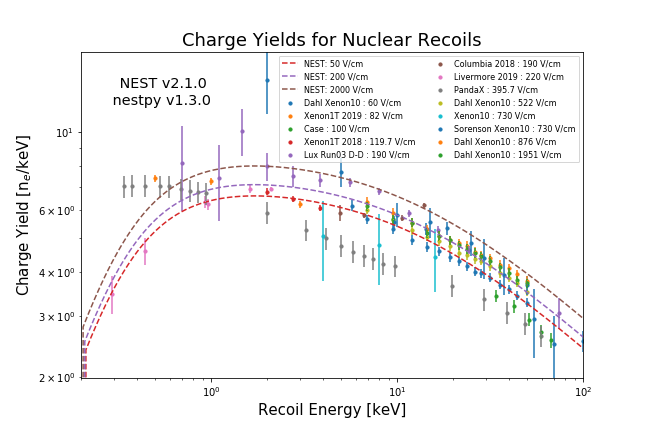

Data behind this chart, as committed beside it:
, Field, keVr, Q_y (e-/keVr), error, Y+, Y-, x-, x+, X, df +/- [V/cm], GasF [kV/cm], LiqF [kV/cm], Extr Assumed, Extr PIXeY, adjust-times, EnergyCorr, Ne-_Correct, Upper, Lower, , , , 
Dahl, 60, 6.897, 5.652, 0.1696, , , 0.1726, 0.2406, 0.2066, 5, 10, 5.405, 1, 0.9032, 1.107, 6.897, 43.16, 44.46, 41.87, 1.295, 1.295, 1.295, 
http://inspirehep.net/record/1374815/fil…, 60, 9.477, 5.292, 0.1588, , , 0.234, 0.2295, 0.2317, 5, 10, 5.405, 1, 0.9032, 1.107, 9.477, 55.52, 57.19, 53.86, 1.666, 1.666, 1.666, 
, 60, 12.07, 4.934, 0.148, , , 0.2735, 0.3214, 0.2975, 5, 10, 5.405, 1, 0.9032, 1.107, 12.07, 65.96, 67.94, 63.98, 1.979, 1.979, 1.979, 
, 60, 14.48, 4.714, 0.1414, , , 0.2986, 0.3043, 0.3014, 5, 10, 5.405, 1, 0.9032, 1.107, 14.48, 75.6, 77.86, 73.33, 2.268, 2.268, 2.268, 
, 60, 16.8, 4.582, 0.1375, , , 0.5035, 0.3448, 0.4242, 5, 10, 5.405, 1, 0.9032, 1.107, 16.8, 85.25, 87.81, 82.69, 2.558, 2.558, 2.558, 
, 60, 19.29, 4.413, 0.1324, , , 0.1679, 0.2939, 0.2309, 5, 10, 5.405, 1, 0.9032, 1.107, 19.29, 94.26, 97.09, 91.43, 2.828, 2.828, 2.828, 
, 60, 21.55, 4.289, 0.1287, , , 0.3794, 0.3249, 0.3522, 5, 10, 5.405, 1, 0.9032, 1.107, 21.55, 102.3, 105.4, 99.27, 3.07, 3.07, 3.07, 
, 60, 23.82, 4.148, 0.1244, , , 0.3349, 0.3243, 0.3296, 5, 10, 5.405, 1, 0.9032, 1.107, 23.82, 109.4, 112.7, 106.1, 3.282, 3.282, 3.282, 
, 60, 26.16, 4.004, 0.1201, , , 0.2877, 0.3211, 0.3044, 5, 10, 5.405, 1, 0.9032, 1.107, 26.16, 116, 119.4, 112.5, 3.479, 3.479, 3.479, 
, 60, 28.26, 3.971, 0.1191, , , 0.2778, 0.33, 0.3039, 5, 10, 5.405, 1, 0.9032, 1.107, 28.26, 124.2, 128, 120.5, 3.727, 3.727, 3.727, 
, 60, 31.4, 3.848, 0.1154, , , 0.2795, 0.3277, 0.3036, 5, 10, 5.405, 1, 0.9032, 1.107, 31.4, 133.8, 137.8, 129.8, 4.014, 4.014, 4.014, 
, 60, 35.58, 3.68, 0.1104, , , 0.4665, 0.362, 0.4143, 5, 10, 5.405, 1, 0.9032, 1.107, 35.58, 145, 149.3, 140.6, 4.349, 4.349, 4.349, 
, 60, 39.78, 3.565, 0.1069, , , 0.3755, 0.2871, 0.3313, 5, 10, 5.405, 1, 0.9032, 1.107, 39.78, 157, 161.7, 152.3, 4.71, 4.71, 4.71, 
, 60, 43.87, 3.419, 0.1026, , , 0.4735, 0.3522, 0.4129, 5, 10, 5.405, 1, 0.9032, 1.107, 43.87, 166.1, 171.1, 161.1, 4.983, 4.983, 4.983, 
, 60, 49.72, 3.265, 0.09794, , , 0.3729, 0.2999, 0.3364, 5, 10, 5.405, 1, 0.9032, 1.107, 49.72, 179.7, 185.1, 174.3, 5.392, 5.392, 5.392, 
, 60, 56.5, 3.206, 0.1, , , 0, 0, 0, 5, 10, 5.405, 1, 0.9032, 1.06, 56.5, 192, 198, 186, 5.989, 5.989, 5.989, 
, 60, 57.53, 3.094, 0.09281, , , 0.5127, 0.3912, 0.452, 5, 10, 5.405, 1, 0.9032, 1.107, 57.53, 197, 203, 191.1, 5.911, 5.911, 5.911, 
, 60, 65.04, 2.851, 0.08552, , , 0.5021, 0.3738, 0.438, 5, 10, 5.405, 1, 0.9032, 1.107, 65.04, 205.3, 211.4, 199.1, 6.159, 6.159, 6.159, 
, 60, 75.76, 2.7, 0.08101, , , 0.4443, 0.3265, 0.3854, 5, 10, 5.405, 1, 0.9032, 1.107, 75.76, 226.5, 233.3, 219.7, 6.795, 6.795, 6.795, 
Xe1T, 82, 0.5, 7.392, 0.15, , , , , , 1, >10, ~5+, 1, >0.85, 1, 0.5, 3.696, 3.771, 3.621, 0.075, 0.075, 0.075, 
https://arxiv.org/pdf/1902.11297.pdf, 82, 1, 7.243, 0.15, , , , , , 1, >10, ~5+, 1, >0.85, 1, 1, 7.243, 7.393, 7.093, 0.15, 0.15, 0.15, 
, 82, 3, 6.232, 0.15, , , , , , 1, >10, ~5+, 1, >0.85, 1, 3, 18.7, 19.15, 18.25, 0.45, 0.45, 0.45, 
, 82, 6, 5.503, 0.15, , , , , , 1, >10, ~5+, 1, >0.85, 1, 6, 33.02, 33.92, 32.12, 0.9, 0.9, 0.9, 
, 82, 10, 5.088, 0.15, , , , , , 1, >10, ~5+, 1, >0.85, 1, 10, 50.88, 52.38, 49.38, 1.5, 1.5, 1.5, 
, 82, 30, 4.293, 0.4, , , , , , 1, >10, ~5+, 1, >0.85, 1, 30, 128.8, 140.8, 116.8, 12, 12, 12, 
, 82, 50, 3.994, 0.65, , , , , , 1, >10, ~5+, 1, >0.85, 1, 50, 199.7, 232.2, 167.2, 32.5, 32.5, 32.5, 
Case, 100, 35, 3.415, 0.1266, , , , , , 40, 10, 5.405, 1, 0.9032, 1.107, 33.86, 132.4, 137.3, 127.4, 4.906, 4.906, 4.906, 
10.1103/PhysRevLett.97.081302, 100, 45, 3.19, 0.1266, , , , , , 40, 10, 5.405, 1, 0.9032, 1.107, 42.45, 158.9, 165.2, 152.6, 6.308, 6.308, 6.308, 
10.1103/PhysRevLett.97.081303, 100, 55, 2.922, 0.1266, , , , , , 40, 10, 5.405, 1, 0.9032, 1.107, 50.84, 177.9, 185.7, 170.2, 7.709, 7.709, 7.709, 
, 100, 65, 2.696, 0.1266, , , , , , 40, 10, 5.405, 1, 0.9032, 1.107, 59.08, 194, 203.2, 184.9, 9.111, 9.111, 9.111, 
, 100, 75, 2.554, 0.1266, , , , , , 40, 10, 5.405, 1, 0.9032, 1.107, 67.19, 212.1, 222.6, 201.6, 10.51, 10.51, 10.51, 
, 100, 85, 2.378, 0.1266, , , , , , 40, 10, 5.405, 1, 0.9032, 1.107, 75.19, 223.8, 235.7, 211.9, 11.91, 11.91, 11.91, 
, 100, 95, 2.327, 0.1266, , , , , , 40, 10, 5.405, 1, 0.9032, 1.107, 83.1, 244.8, 258.1, 231.5, 13.32, 13.32, 13.32, 
, 100, 105, 2.235, 0.1266, , , , , , 40, 10, 5.405, 1, 0.9032, 1.107, 90.91, 259.8, 274.5, 245.1, 14.72, 14.72, 14.72, 
, 100, 115, 2.017, 0.1266, , , , , , 40, 10, 5.405, 1, 0.9032, 1.107, 98.66, 256.8, 273, 240.7, 16.12, 16.12, 16.12, 
XENON1T, 116.7, 2, 6.782, 0.14, , , , , , 7.5, >10, ~5+, 0.96, >0.85, 1, 2, 13.56, 13.84, 13.28, 0.28, 0.28, 0.28, 
https://indico.bnl.gov/event/4908/attach…, 116.7, 2.77, 6.457, 0.14, , , , , , 7.5, >10, ~5+, 0.96, >0.85, 1, 2.77, 17.89, 18.27, 17.5, 0.3878, 0.3878, 0.3878, 
lower left-hand corner of slide 26, 116.7, 3.86, 6.079, 0.13, , , , , , 7.5, >10, ~5+, 0.96, >0.85, 1, 3.86, 23.47, 23.97, 22.96, 0.5018, 0.5018, 0.5018, 
, 116.7, 5.55, 5.68, 0.12, , , , , , 7.5, >10, ~5+, 0.96, >0.85, 1, 5.55, 31.52, 32.19, 30.86, 0.666, 0.666, 0.666, 
, 116.7, 8.02, 5.327, 0.11, , , , , , 7.5, >10, ~5+, 0.96, >0.85, 1, 8.02, 42.73, 43.61, 41.84, 0.8822, 0.8822, 0.8822, 
, 116.7, 11.52, 4.997, 0.1, , , , , , 7.5, >10, ~5+, 0.96, >0.85, 1, 11.52, 57.56, 58.71, 56.41, 1.152, 1.152, 1.152, 
, 116.7, 16.56, 4.634, 0.1, , , , , , 7.5, >10, ~5+, 0.96, >0.85, 1, 16.56, 76.73, 78.39, 75.08, 1.656, 1.656, 1.656, 
LUX Run3 DD, 190, 0.7, 8.2, 2.25, 2.4, 2.1, 0.13, 0.13, 0.13, 10, ~6, ~3, 0.48, lower, 1, 0.7, 5.74, 7.315, 4.165, 1.575, 1.575, 1.575, 
https://arxiv.org/abs/1608.05381, 190, 1.1, 7.4, 1.8, 1.9, 1.7, 0.18, 0.18, 0.18, 10, ~6, ~3, 0.48, lower, 1, 1.1, 8.14, 10.12, 6.16, 1.98, 1.98, 1.98, 
, 190, 1.47, 10.1, 1.55, 1.5, 1.6, 0.12, 0.12, 0.12, 10, ~6, ~3, 0.48, lower, 1, 1.47, 14.85, 17.13, 12.57, 2.279, 2.279, 2.279, 
, 190, 2, 8, 0.75, 0.9, 0.6, 0.1, 0.1, 0.1, 10, ~6, ~3, 0.48, lower, 1, 2, 16, 17.5, 14.5, 1.5, 1.5, 1.5, 
, 190, 2.77, 7.5, 0.5, 0.5, 0.5, 0.1, 0.1, 0.1, 10, ~6, ~3, 0.48, lower, 1, 2.77, 20.77, 22.16, 19.39, 1.385, 1.385, 1.385, 
, 190, 3.86, 7.3, 0.3, 0.3, 0.3, 0.08, 0.08, 0.08, 10, ~6, ~3, 0.48, lower, 1, 3.86, 28.18, 29.34, 27.02, 1.158, 1.158, 1.158, 
, 190, 5.55, 7.2, 0.2, 0.2, 0.2, 0.09, 0.09, 0.09, 10, ~6, ~3, 0.48, lower, 1, 5.55, 39.96, 41.07, 38.85, 1.11, 1.11, 1.11, 
, 190, 8.02, 6.8, 0.16, 0.15, 0.17, 0.1, 0.1, 0.1, 10, ~6, ~3, 0.48, lower, 1, 8.02, 54.54, 55.82, 53.25, 1.283, 1.283, 1.283, 
, 190, 11.52, 5.88, 0.125, 0.12, 0.13, 0.12, 0.12, 0.12, 10, ~6, ~3, 0.48, lower, 1, 11.52, 67.74, 69.18, 66.3, 1.44, 1.44, 1.44, 
, 190, 16.56, 5.28, 0.12, 0.11, 0.13, 0.16, 0.16, 0.16, 10, ~6, ~3, 0.48, lower, 1, 16.56, 87.44, 89.42, 85.45, 1.987, 1.987, 1.987, 
, 190, 24.2, 4.62, 0.115, 0.13, 0.1, 0.2, 0.2, 0.2, 10, ~6, ~3, 0.48, lower, 1, 24.2, 111.8, 114.6, 109, 2.783, 2.783, 2.783, 
, 190, 74.15, 3.06, 0.3053, 0.2062, 0.4045, 0, 0, 0, 10, ~6, ~3, 0.48, lower, 1, 74.15, 226.9, 249.5, 204.3, 22.64, 22.64, 22.64, 
neriX, 190, 4.95, 5.9, 0.3, , , 0.83, 0.83, 0.83, 0, 10, 5.405, 0.903, 0.9032, 0.9998, 4.95, 29.2, 30.68, 27.71, 1.485, 1.485, 1.485, 
10.1103/PhysRevD.98.112003, 190, 6.6, 5.8, 0.1, , , 1.52, 1.52, 1.52, 0, 10, 5.405, 0.903, 0.9032, 0.9998, 6.6, 38.27, 38.93, 37.61, 0.6599, 0.6599, 0.6599, 
, 190, 10.62, 5.7, 0.1, , , 1.54, 1.54, 1.54, 0, 10, 5.405, 0.903, 0.9032, 0.9998, 10.62, 60.52, 61.58, 59.46, 1.062, 1.062, 1.062, 
, 190, 13.95, 6.2, 0.1, , , 2.46, 2.46, 2.46, 0, 10, 5.405, 0.903, 0.9032, 0.9998, 13.95, 86.47, 87.87, 85.08, 1.395, 1.395, 1.395, 
Livermore, 220, 0.2945, 3.463, 0.4285, 0.4452, 0.4117, 0.06496, 0.0664, 0.06568, 0, high, high, 1, 1, 1, 0.2945, 1.02, 1.146, 0.8936, 0.1262, 0.1262, 0.1262, 
https://arxiv.org/abs/1908.00518, 220, 0.4423, 4.588, 0.3935, 0.404, 0.3831, 0.08607, 0.0788, 0.08243, 0, high, high, 1, 1, 1, 0.4423, 2.029, 2.203, 1.855, 0.174, 0.174, 0.174, 
... 293 more rows
